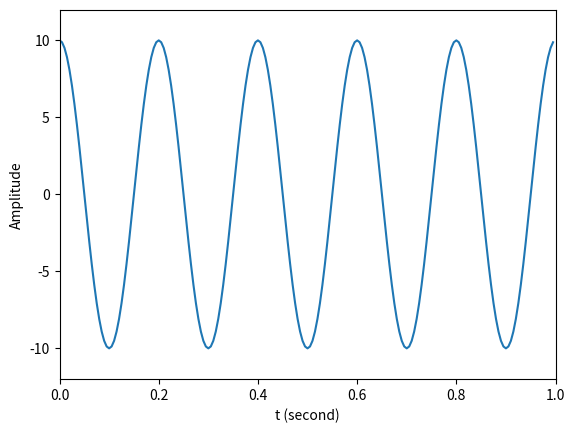
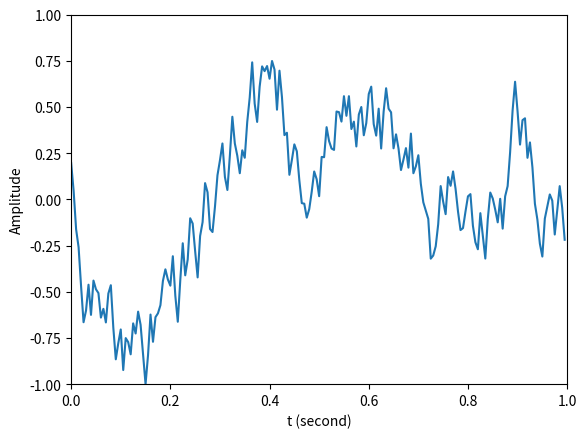
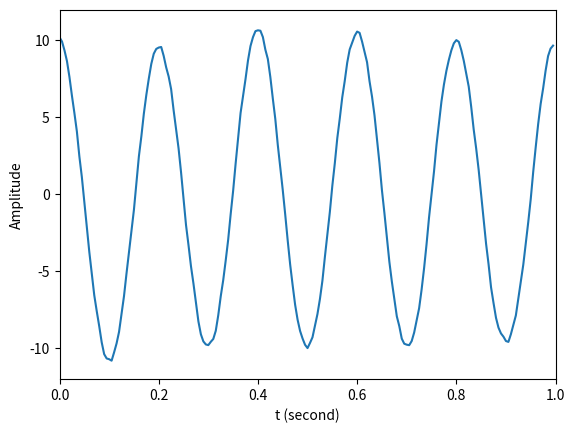

These charts were generated, in order, by the following Python code:
import numpy as np
import numpy.random as random
import matplotlib.pyplot as plt

t = np.linspace( 0, 1, 200, endpoint = False )	# 定義時間陣列	
x = 10 * np.cos( 2 * np.pi * 5 * t )			# 原始訊號

n1 = random.uniform( -1, 1, 200 )				# 布朗尼雜訊
ns = np.cumsum( n1 )
mean = np.mean( ns )	
max = np.max( np.absolute( ns - mean ) )
noise = ( ns - mean ) / max

y = x + noise

plt.figure( 1 )
plt.plot( t, x )
plt.xlabel( 't (second)' )
plt.ylabel( 'Amplitude' )
plt.axis( [ 0, 1, -12, 12 ] )

plt.figure( 2 )
plt.plot( t, noise )
plt.xlabel( 't (second)' )
plt.ylabel( 'Amplitude' )
plt.axis( [ 0, 1, -1, 1 ] )

plt.figure( 3 )
plt.plot( t, y )
plt.xlabel( 't (second)' )
plt.ylabel( 'Amplitude' )
plt.axis( [ 0, 1, -12, 12 ] )

plt.show( )